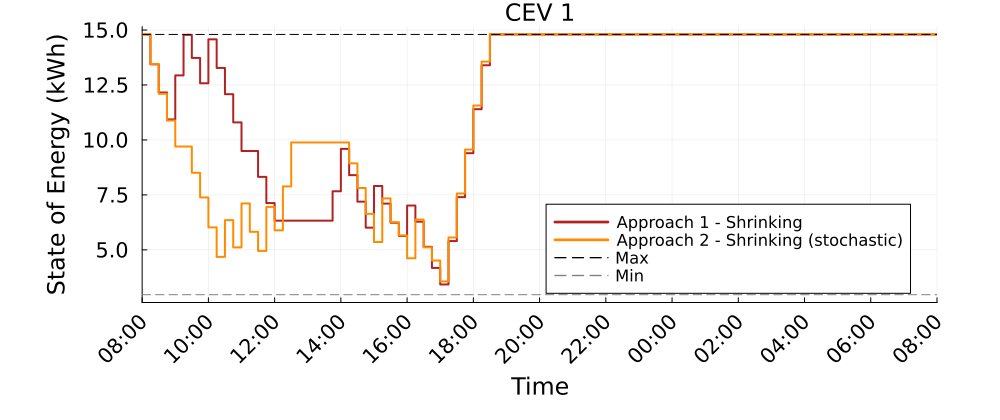

The file beside this chart, header and first rows:
Time_Period, CEV_1_A1S_kWh, CEV_1_A2S_kWh
1, 14.8, 14.8
2, 13.44, 13.46
3, 12.16, 12.1
4, 10.94, 10.88
5, 12.94, 9.699
6, 14.78, 9.699
7, 13.73, 8.505
8, 12.58, 7.382
9, 14.58, 6.022
10, 13.28, 4.681
11, 12.08, 6.352
12, 10.8, 5.112
13, 9.497, 7.112
14, 9.497, 5.822
15, 8.32, 4.951
16, 7.129, 6.951
17, 6.328, 5.887
18, 6.328, 7.887
19, 6.328, 9.887
20, 6.328, 9.887
21, 6.328, 9.887
22, 6.328, 9.887
23, 6.328, 9.887
24, 7.665, 9.887
25, 9.594, 9.887
26, 8.398, 8.937
27, 7.191, 7.814
28, 6.009, 6.637
29, 7.904, 5.356
30, 7.103, 7.341
31, 6.233, 6.258
32, 5.632, 5.657
33, 7.016, 4.618
34, 6.281, 6.379
35, 5.138, 5.115
36, 4.176, 4.514
37, 3.426, 3.564
38, 5.399, 5.564
39, 7.399, 7.564
40, 9.399, 9.564
41, 11.4, 11.56
42, 13.4, 13.56
43, 14.8, 14.8
44, 14.8, 14.8
45, 14.8, 14.8
46, 14.8, 14.8
47, 14.8, 14.8
48, 14.8, 14.8
49, 14.8, 14.8
50, 14.8, 14.8
51, 14.8, 14.8
52, 14.8, 14.8
53, 14.8, 14.8
54, 14.8, 14.8
55, 14.8, 14.8
56, 14.8, 14.8
57, 14.8, 14.8
58, 14.8, 14.8
59, 14.8, 14.8
60, 14.8, 14.8
... 37 more rows
